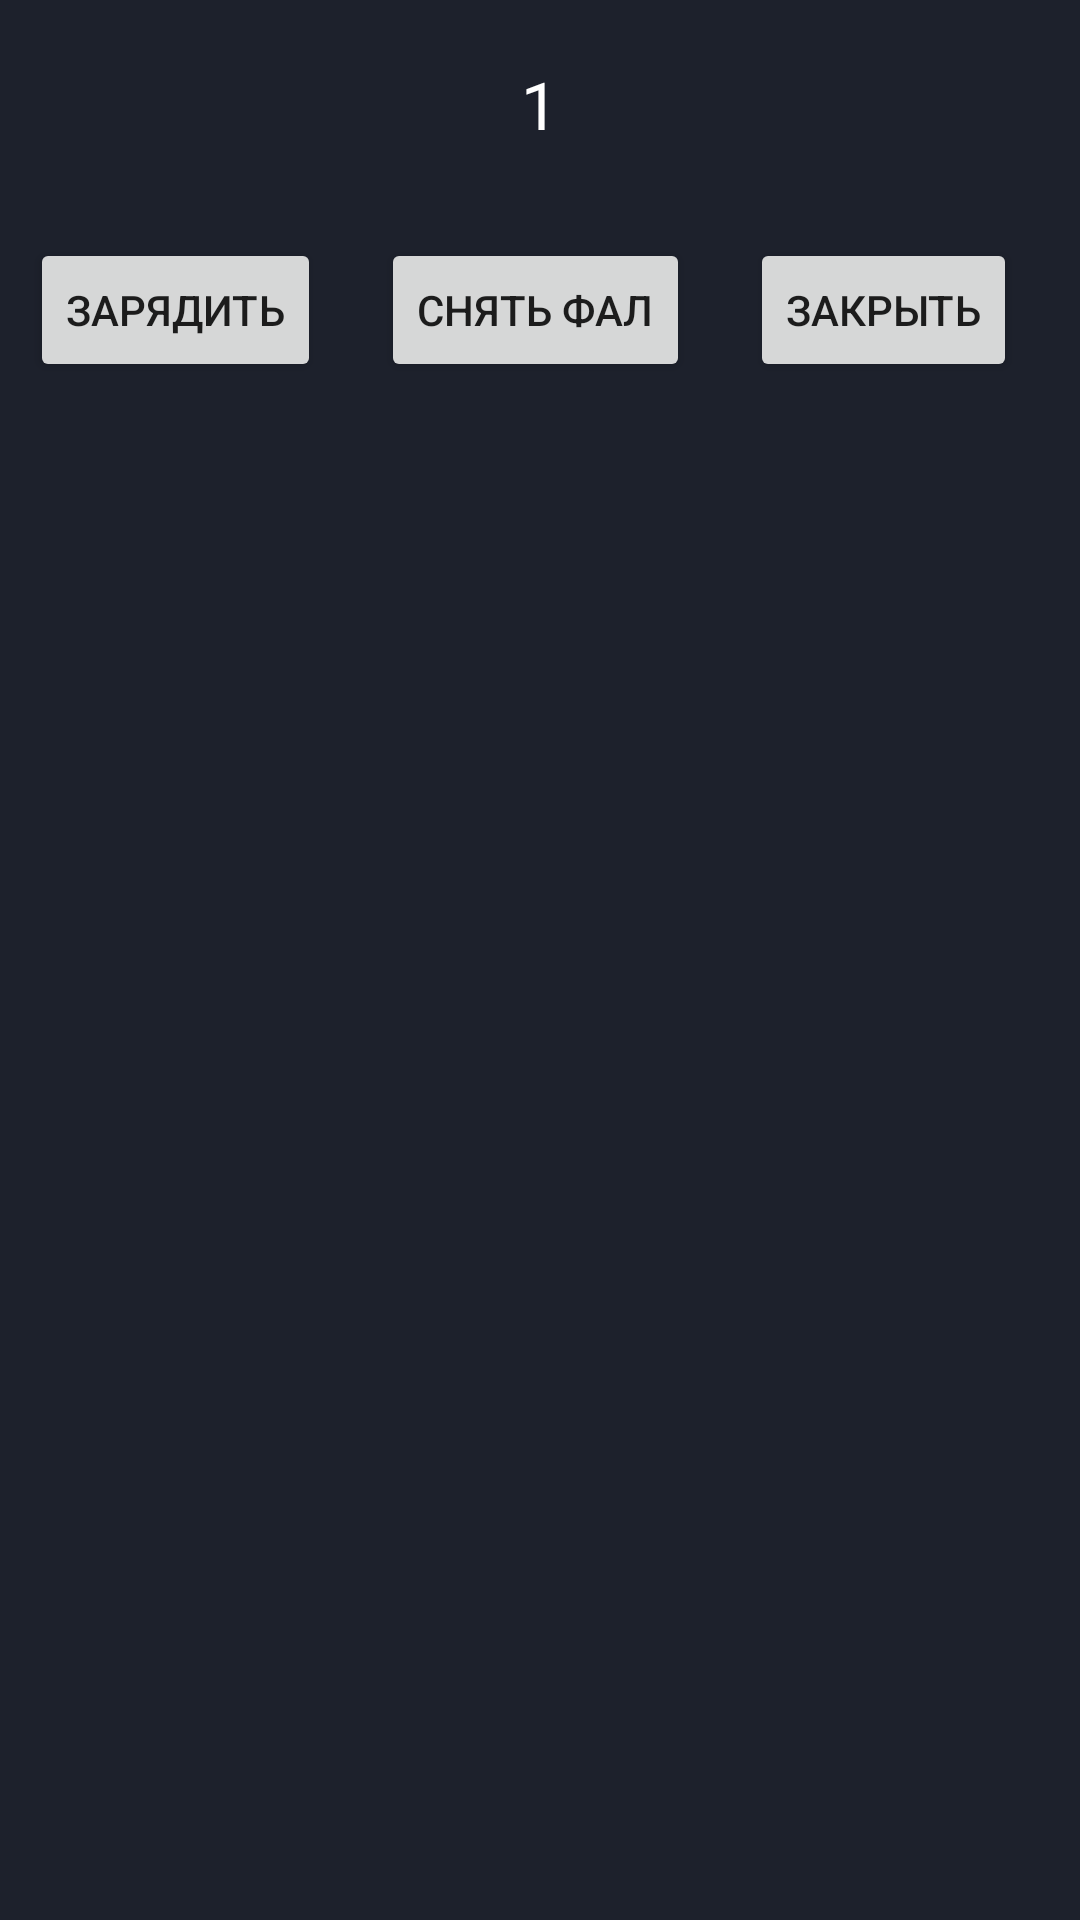

Write the Android layout XML for this screen, with the resource values it uses.
<!-- AndroidManifest.xml: application theme Theme.WakePark -->
<!-- res/layout/dialog1.xml -->
<?xml version="1.0" encoding="utf-8"?>
<LinearLayout xmlns:android="http://schemas.android.com/apk/res/android"
    xmlns:app="http://schemas.android.com/apk/res-auto"
    android:orientation="vertical" android:layout_width="wrap_content"
    android:layout_height="match_parent"
    android:background="@color/grey_700">
    <TextView
        android:id="@+id/textView1"
        android:layout_width="wrap_content"
        android:layout_height="wrap_content"
        android:layout_gravity="center"
        android:layout_margin="20dp"
        android:text="1"
        android:textColor="@color/white"
        android:textAppearance="?android:attr/textAppearanceLarge">
    </TextView>
    <LinearLayout
        android:layout_width="wrap_content"
        android:layout_height="wrap_content">

        <Button
            android:id="@+id/button_load1"
            android:layout_width="wrap_content"
            android:layout_height="wrap_content"
            android:layout_margin="10dp"
            android:text="@string/load"
            app:cornerRadius="0dp"
            >

        </Button>
        <Button
            android:id="@+id/button_remove1"
            android:layout_width="wrap_content"
            android:layout_height="wrap_content"
            android:layout_margin="10dp"
            android:text="@string/remove"
            app:cornerRadius="0dp"
           >
        </Button>
        <Button
            android:id="@+id/button_close"
            android:layout_width="wrap_content"
            android:layout_height="wrap_content"
            android:layout_margin="10dp"
            android:text="@string/close"
            app:cornerRadius="0dp"
            >
        </Button>
    </LinearLayout>

</LinearLayout>
<!-- resources referenced by this layout -->
<resources>
  <color name="grey_700">#1d212c</color>
  <color name="white">#FFFFFFFF</color>
  <string name="close">Закрыть</string>
  <string name="load">Зарядить</string>
  <string name="remove">Снять фал</string>
  <style name="Theme.WakePark" parent="Theme.MaterialComponents.DayNight.DarkActionBar">
          
          <item name="colorPrimary">@color/grey_500</item>
          <item name="colorPrimaryVariant">@color/grey_700</item>
          <item name="colorOnPrimary">@color/white</item>
          
          <item name="colorSecondary">@color/orange</item>
          <item name="colorSecondaryVariant">@color/green</item>
          <item name="colorOnSecondary">@color/black</item>
          
          <item name="android:statusBarColor" tools:targetApi="l">?attr/colorPrimaryVariant</item>
          
      </style>
  <color name="grey_500">#2f3542</color>
  <color name="orange">#fea501</color>
  <color name="green">#2dd773</color>
  <color name="black">#FF000000</color>
</resources>
